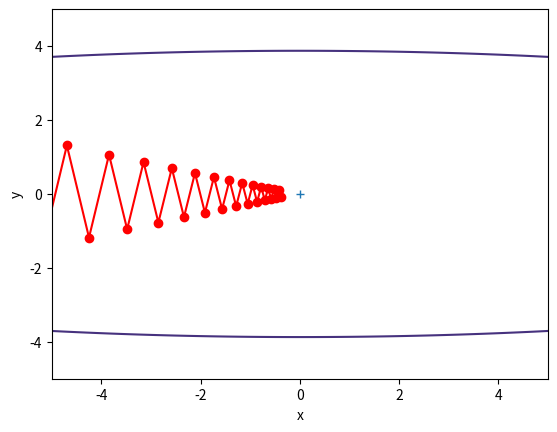

Reproduce this figure in Python.
#!/usr/bin/env python
# _*_ coding: utf-8 _*_

import numpy as np
import matplotlib.pyplot as plt


class SGD:

    def __init__(self, lr=0.95):
        self.lr = lr

    def update(self, params, grads):
        for key in params.keys():
            params[key] -= self.lr * grads[key]


def f(x, y):
    return x**2 / 20.0 + y**2


def df(x, y):
    return x / 10.0, 2.0*y


init_pos = (-7.0, 2.0)
params = {}
params['x'], params['y'] = init_pos[0], init_pos[1]
grads = {}
grads['x'], grads['y'] = 0, 0


x_history = []
y_history = []
optimizer = SGD()

for i in range(30):
    x_history.append(params['x'])
    y_history.append(params['y'])
    grads['x'], grads['y'] = df(params['x'], params['y'])
    optimizer.update(params, grads)

x = np.arange(-10, 10, 0.01)
y = np.arange(-10, 10, 0.01)
X, Y = np.meshgrid(x, y)
Z = f(X, Y)
mask = X > 7
Z[mask] = 0

plt.plot(x_history, y_history, 'o-', color='red')
plt.contour(X, Y, Z)
plt.ylim(-5, 5)
plt.xlim(-5, 5)
plt.plot(0, 0, '+')
plt.xlabel('x')
plt.ylabel('y')
plt.show()
